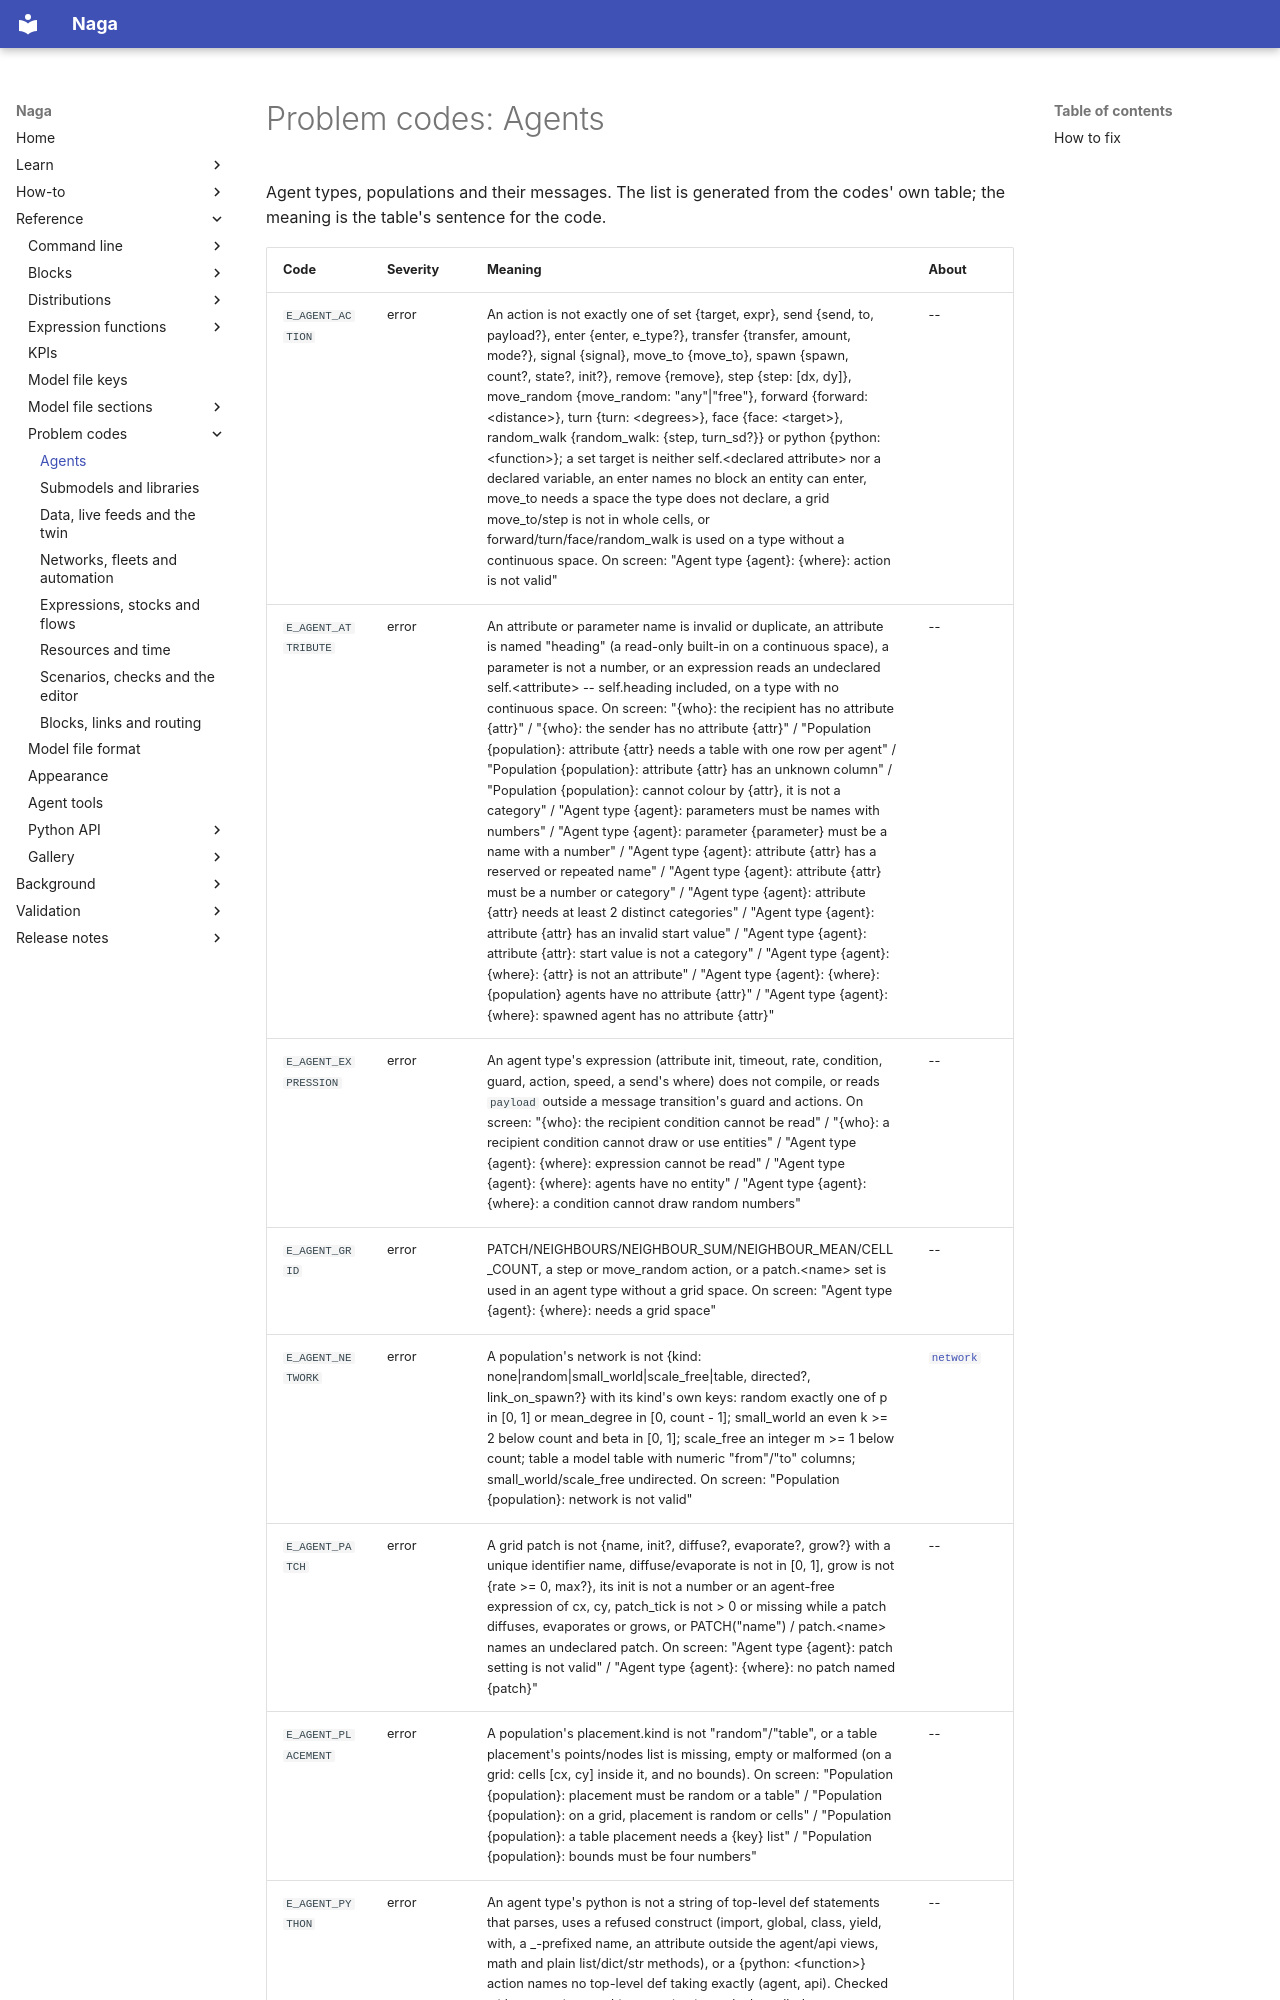

repository: TheMattHub/naga · page: reference/problems/agents.html · generator: mkdocs

<!-- GENERATED by tools/gen_engine_docs.py -- do not edit by hand. -->
<!-- Regenerate with: python tools/gen_engine_docs.py -->

# Problem codes: Agents

Agent types, populations and their messages. The list is generated from the codes' own table; the meaning is the table's sentence for the code.
